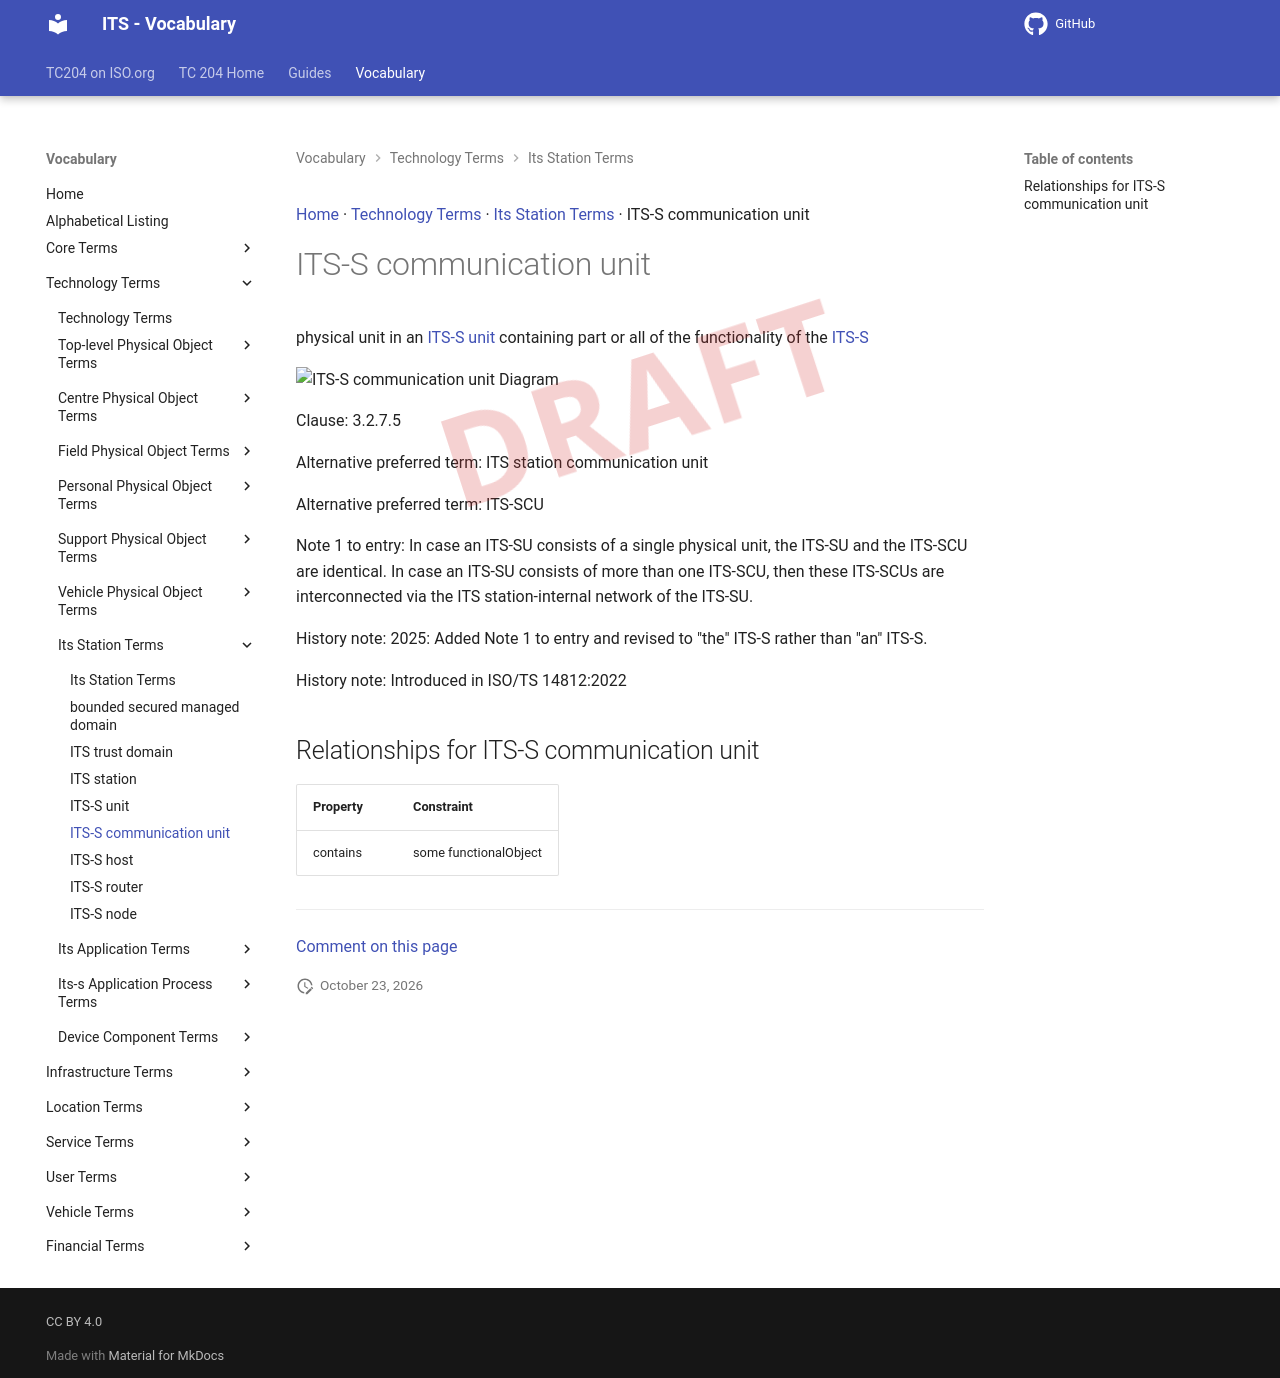

repository: ISO-TC204/iso14812 · page: v1.1.2-alpha.5/terms/ITS-S communication unit/index.html · generator: mkdocs

[Home](../index.md) · [Technology Terms](groups/Technology Terms.md) · [Its Station Terms](patterns/Its Station Terms.md) · ITS-S communication unit

# ITS-S communication unit

<div class="draft4-watermark" aria-hidden="true"></div>

physical unit in an [ITS-S unit](ITS-S unit.md) containing part or all of the functionality of the [ITS-S](ITS station.md)

<object type="image/svg+xml" data="../../diagrams/ITS-S communication unit.dot.svg">
    <img alt="ITS-S communication unit Diagram" src="../../diagrams/ITS-S communication unit.dot.png" /> <!-- Fallback for non-SVG browsers -->
</object>

Clause: 3.2.7.5

Alternative preferred term: ITS station communication unit

Alternative preferred term: ITS-SCU

Note 1 to entry: In case an ITS-SU consists of a single physical unit, the ITS-SU and the ITS-SCU are identical. In case an ITS-SU consists of more than one ITS-SCU, then these ITS-SCUs are interconnected via the ITS station-internal network of the ITS-SU.

History note: 2025: Added Note 1 to entry and revised to "the" ITS-S rather than "an" ITS-S.

History note: Introduced in ISO/TS 14812:2022

## Relationships for ITS-S communication unit

| Property | Constraint |
| --- | --- |
| contains | some functionalObject |


---

[Comment on this page](https://github.com/ISO-TC204/iso14812/issues/new?template=page-feedback.yml&title=%5BPage+feedback%5D+ITS-S+communication+unit&page-title=ITS-S+communication+unit&page-path=terms%2FITS-S+communication+unit.md)
